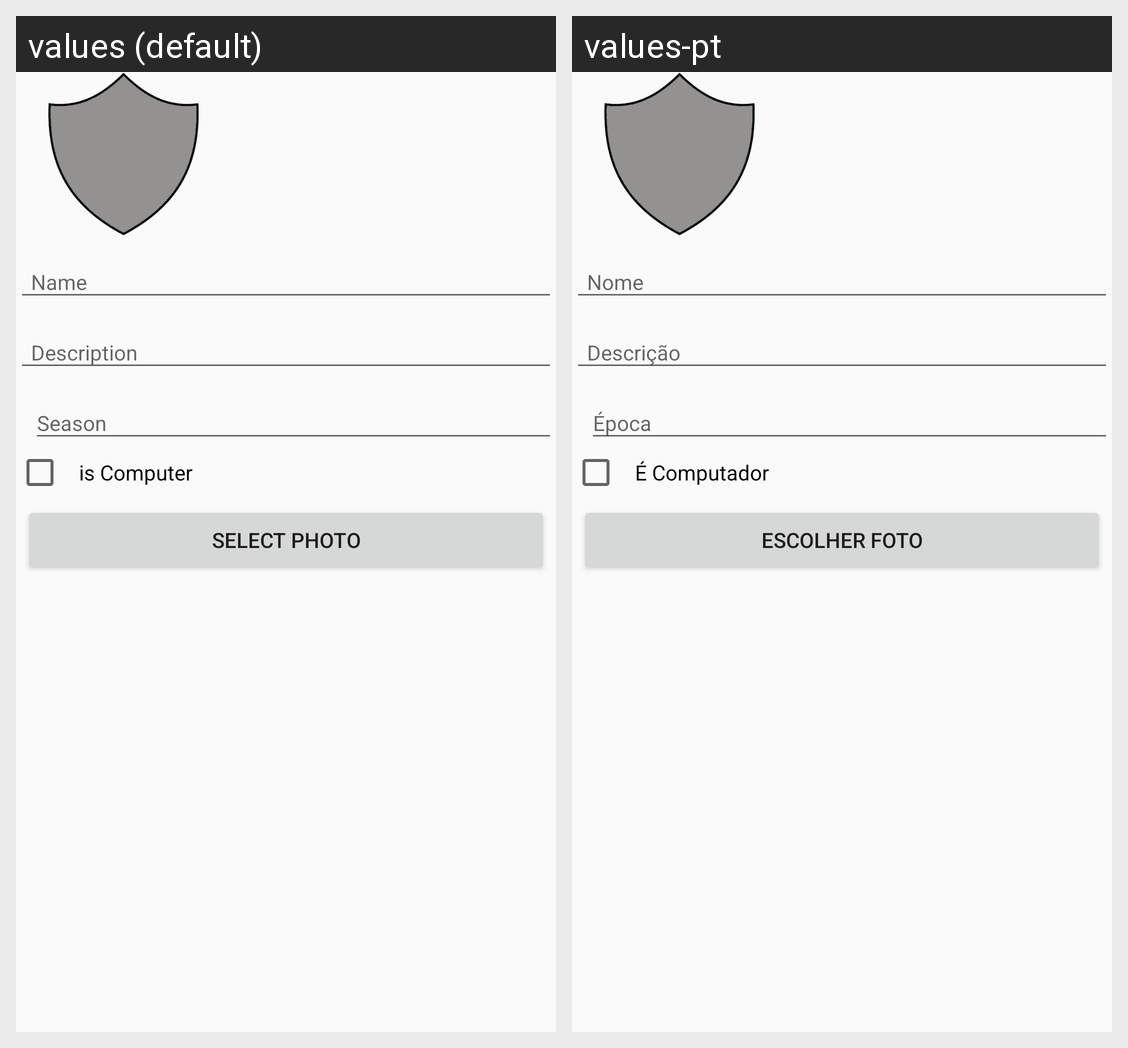

Locale-by-locale string values for the Android screen shown in this grid:
Android screen res/layout/team_activity_create.xml rendered under 2 locales, left to right: values (default), values-pt. Device: Nexus 5 (rendered at 1080×1920; each locale shown at half size, 540×960, under a caption strip naming it); theme AppTheme.
Strings drawn on this screen, with the default value and each locale's value (text and hints the layout hard-codes, and strings that could not be matched under every locale, appear in the picture but are not listed):

isCom
  values: is Computer
  values-pt: É Computador

select_photo
  values: Select Photo
  values-pt: Escolher Foto
